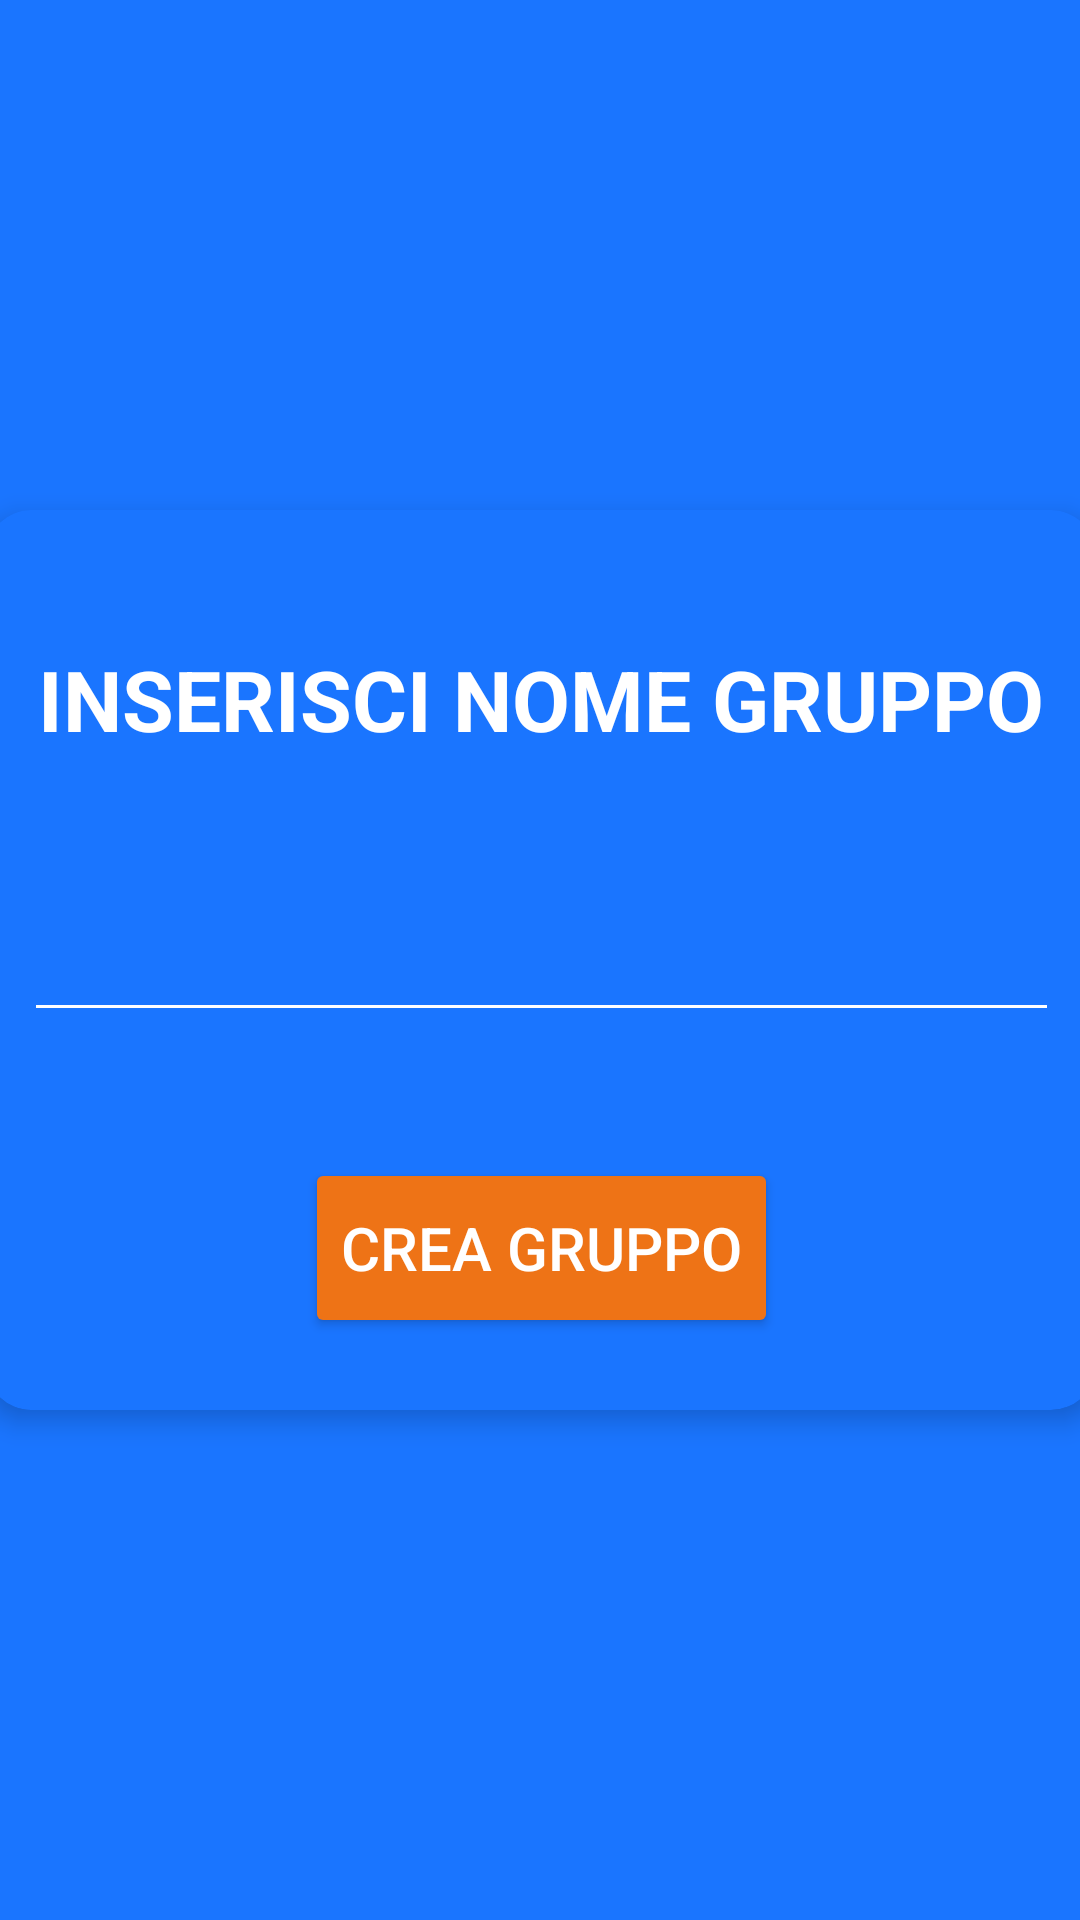

Reconstruct the res/layout file that produces this screen, plus the resources it refers to.
<!-- AndroidManifest.xml: application theme Theme.IntesaVincente -->
<!-- res/layout/fragment_crea_gruppo.xml -->
<?xml version="1.0" encoding="utf-8"?>
<androidx.constraintlayout.widget.ConstraintLayout xmlns:android="http://schemas.android.com/apk/res/android"
    xmlns:app="http://schemas.android.com/apk/res-auto"
    xmlns:tools="http://schemas.android.com/tools"
    android:layout_width="match_parent"
    android:layout_height="match_parent"
    android:background="@color/blue"
    tools:context=".CreaGruppoFragment">

    <androidx.cardview.widget.CardView
        android:layout_width="370dp"
        android:layout_height="300dp"
        android:backgroundTint="@color/blue"
        app:cardCornerRadius="15dp"
        app:cardElevation="5dp"
        app:layout_constraintBottom_toBottomOf="parent"
        app:layout_constraintEnd_toEndOf="parent"
        app:layout_constraintStart_toStartOf="parent"
        app:layout_constraintTop_toTopOf="parent">

        <androidx.constraintlayout.widget.ConstraintLayout
            android:layout_width="match_parent"
            android:layout_height="match_parent">

            <Button
                android:id="@+id/crea"
                android:layout_width="wrap_content"
                android:layout_height="60dp"
                android:backgroundTint="@color/orange"
                android:text="@string/crea_gruppo"
                android:textAlignment="center"
                android:textAllCaps="false"
                android:textColor="@color/white"
                android:textSize="20sp"
                app:cornerRadius="50dp"
                app:layout_constraintBottom_toBottomOf="parent"
                app:layout_constraintEnd_toEndOf="parent"
                app:layout_constraintStart_toStartOf="parent"
                app:layout_constraintTop_toTopOf="parent"
                app:layout_constraintVertical_bias="0.90" />

            <EditText
                android:id="@+id/campoNick"
                android:layout_width="345dp"
                android:layout_height="48dp"
                android:backgroundTint="@color/white"
                android:inputType="text"
                android:textColor="@color/white"
                app:layout_constraintBottom_toTopOf="@+id/crea"
                app:layout_constraintEnd_toEndOf="parent"
                app:layout_constraintStart_toStartOf="parent"
                app:layout_constraintTop_toTopOf="parent"
                app:layout_constraintVertical_bias="0.75"
                tools:ignore="SpeakableTextPresentCheck" />

            <TextView
                android:id="@+id/nomeGruppo"
                android:layout_width="wrap_content"
                android:layout_height="wrap_content"
                android:text="@string/inserisci_nome_gruppo"
                android:textColor="@color/white"
                android:textSize="28sp"
                android:textStyle="bold"
                app:layout_constraintBottom_toTopOf="@+id/campoNick"
                app:layout_constraintEnd_toEndOf="parent"
                app:layout_constraintStart_toStartOf="parent"
                app:layout_constraintTop_toTopOf="parent" />
        </androidx.constraintlayout.widget.ConstraintLayout>
    </androidx.cardview.widget.CardView>

</androidx.constraintlayout.widget.ConstraintLayout>
<!-- resources referenced by this layout -->
<resources>
  <color name="blue">#1a75ff</color>
  <color name="orange">#ee7316</color>
  <color name="white">#FFFFFFFF</color>
  <string name="crea_gruppo">CREA GRUPPO</string>
  <string name="inserisci_nome_gruppo">INSERISCI NOME GRUPPO</string>
  <style name="Theme.IntesaVincente" parent="Theme.MaterialComponents.DayNight.NoActionBar">
          
          <item name="colorPrimary">@color/purple_500</item>
          <item name="colorPrimaryVariant">@color/purple_700</item>
          <item name="colorOnPrimary">@color/white</item>
          
          <item name="colorSecondary">@color/teal_200</item>
          <item name="colorSecondaryVariant">@color/teal_700</item>
          <item name="colorOnSecondary">@color/black</item>
  
          
          <item name="android:statusBarColor" tools:targetApi="l">?attr/colorPrimaryVariant</item>
          
      </style>
  <color name="purple_500">#FF6200EE</color>
  <color name="purple_700">#FF3700B3</color>
  <color name="teal_200">#FF03DAC5</color>
  <color name="teal_700">#FF018786</color>
  <color name="black">#FF000000</color>
</resources>
